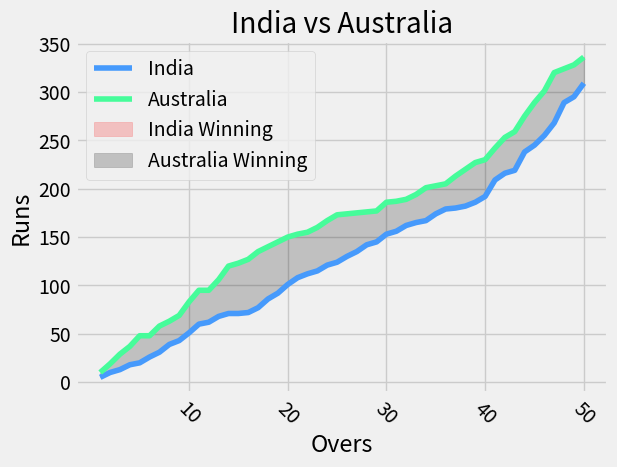

Write Python code to recreate this figure. (Note: this script raises an exception after producing the figure.)
import numpy as np
from matplotlib import pyplot as plt

plt.style.use('fivethirtyeight')

plt.title("India vs Australia")
plt.xlabel("Overs")
plt.ylabel("Runs")

runsInd = np.cumsum(np.append(np.append(np.random.randint(0, 15, size=15),
                           np.random.randint(1, 10, size=25)),
                 np.random.randint(3, 22, size=10)))
runsAus = np.cumsum(np.append(np.append(np.random.randint(0, 15, size=15),
                           np.random.randint(1, 10, size=25)),
                 np.random.randint(3, 20, size=10)))
overs = np.arange(1, 51)
plt.plot(overs, runsInd, color='#469afc', linestyle='-', label="India")
plt.plot(overs, runsAus, color='#46fc9a', linestyle='-', label="Australia")
plt.fill_between(overs, runsInd, runsAus,
                 where=(runsInd > runsAus), interpolate=True,
                 color='red', alpha=0.2, label='India Winning')
plt.fill_between(overs, runsInd, runsAus,
                 where=(runsInd < runsAus), interpolate=True,
                 color='k', alpha=0.2, label='Australia Winning')

plt.legend()
plt.grid(True)
plt.tight_layout()
x_ticks = np.arange(10, 51, 10)
# print(f"x_ticks = ", x_ticks)
plt.xticks(ticks=x_ticks,  rotation=-45)
plt.savefig('./plots/07LinechartFillup.png')
plt.show()